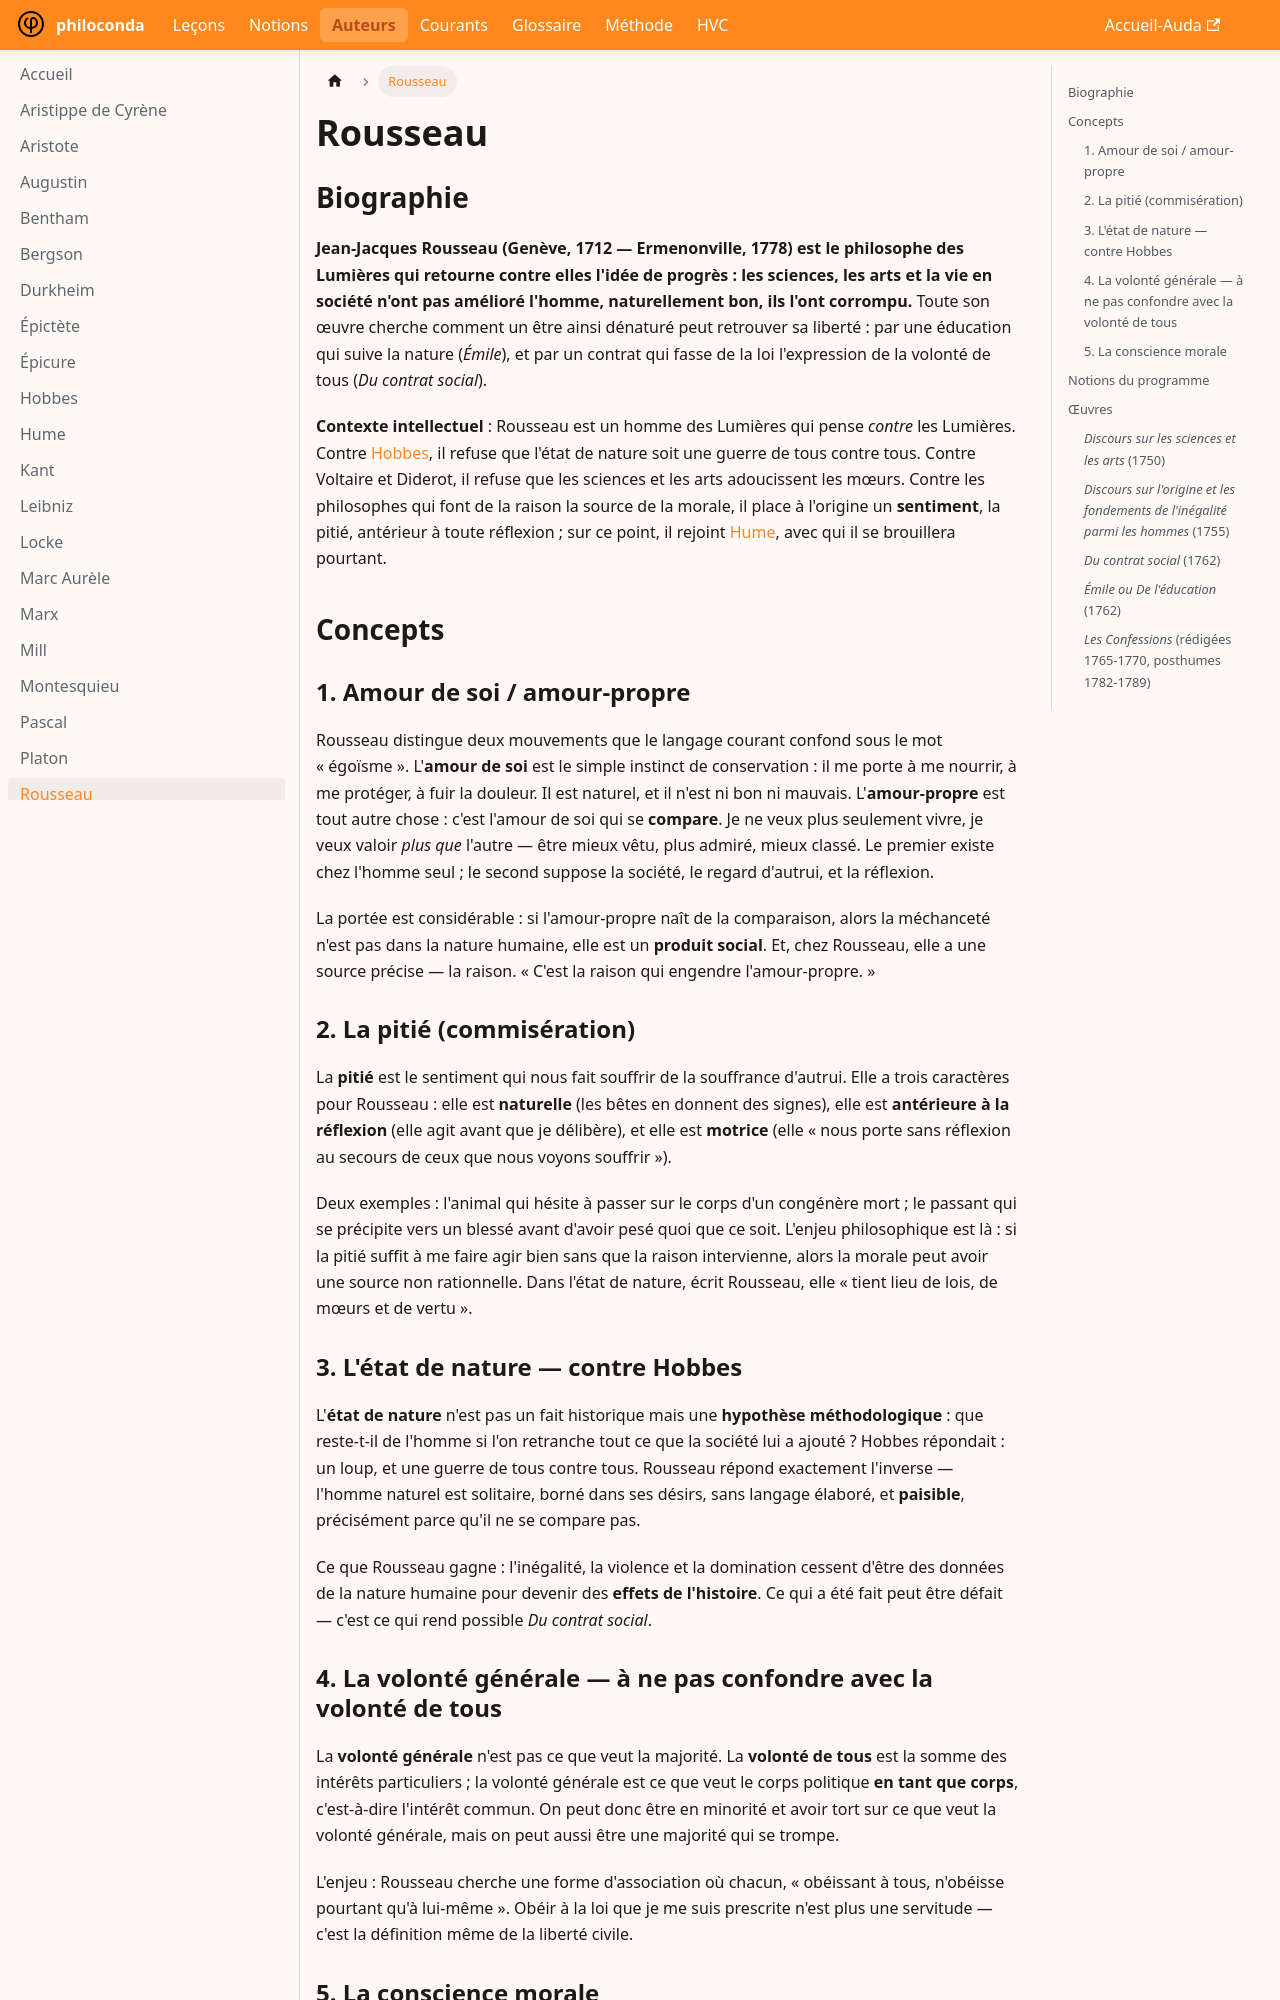

repository: rollauda/phil27 · page: auteurs/rousseau.html · generator: docusaurus

---
title: Rousseau
---

# Rousseau

## Biographie

**Jean-Jacques Rousseau (Genève, 1712 — Ermenonville, 1778) est le philosophe des Lumières qui retourne contre elles l'idée de progrès : les sciences, les arts et la vie en société n'ont pas amélioré l'homme, naturellement bon, ils l'ont corrompu.** Toute son œuvre cherche comment un être ainsi dénaturé peut retrouver sa liberté : par une éducation qui suive la nature (*Émile*), et par un contrat qui fasse de la loi l'expression de la volonté de tous (*Du contrat social*).

**Contexte intellectuel** : Rousseau est un homme des Lumières qui pense *contre* les Lumières. Contre [Hobbes](/auteurs/hobbes), il refuse que l'état de nature soit une guerre de tous contre tous. Contre Voltaire et Diderot, il refuse que les sciences et les arts adoucissent les mœurs. Contre les philosophes qui font de la raison la source de la morale, il place à l'origine un **sentiment**, la pitié, antérieur à toute réflexion ; sur ce point, il rejoint [Hume](/auteurs/hume), avec qui il se brouillera pourtant.

## Concepts

### 1. Amour de soi / amour-propre

Rousseau distingue deux mouvements que le langage courant confond sous le mot « égoïsme ». L'**amour de soi** est le simple instinct de conservation : il me porte à me nourrir, à me protéger, à fuir la douleur. Il est naturel, et il n'est ni bon ni mauvais. L'**amour-propre** est tout autre chose : c'est l'amour de soi qui se **compare**. Je ne veux plus seulement vivre, je veux valoir *plus que* l'autre — être mieux vêtu, plus admiré, mieux classé. Le premier existe chez l'homme seul ; le second suppose la société, le regard d'autrui, et la réflexion.

La portée est considérable : si l'amour-propre naît de la comparaison, alors la méchanceté n'est pas dans la nature humaine, elle est un **produit social**. Et, chez Rousseau, elle a une source précise — la raison. « C'est la raison qui engendre l'amour-propre. »

### 2. La pitié (commisération)

La **pitié** est le sentiment qui nous fait souffrir de la souffrance d'autrui. Elle a trois caractères pour Rousseau : elle est **naturelle** (les bêtes en donnent des signes), elle est **antérieure à la réflexion** (elle agit avant que je délibère), et elle est **motrice** (elle « nous porte sans réflexion au secours de ceux que nous voyons souffrir »).

Deux exemples : l'animal qui hésite à passer sur le corps d'un congénère mort ; le passant qui se précipite vers un blessé avant d'avoir pesé quoi que ce soit. L'enjeu philosophique est là : si la pitié suffit à me faire agir bien sans que la raison intervienne, alors la morale peut avoir une source non rationnelle. Dans l'état de nature, écrit Rousseau, elle « tient lieu de lois, de mœurs et de vertu ».

### 3. L'état de nature — contre Hobbes

L'**état de nature** n'est pas un fait historique mais une **hypothèse méthodologique** : que reste-t-il de l'homme si l'on retranche tout ce que la société lui a ajouté ? Hobbes répondait : un loup, et une guerre de tous contre tous. Rousseau répond exactement l'inverse — l'homme naturel est solitaire, borné dans ses désirs, sans langage élaboré, et **paisible**, précisément parce qu'il ne se compare pas.

Ce que Rousseau gagne : l'inégalité, la violence et la domination cessent d'être des données de la nature humaine pour devenir des **effets de l'histoire**. Ce qui a été fait peut être défait — c'est ce qui rend possible *Du contrat social*.
